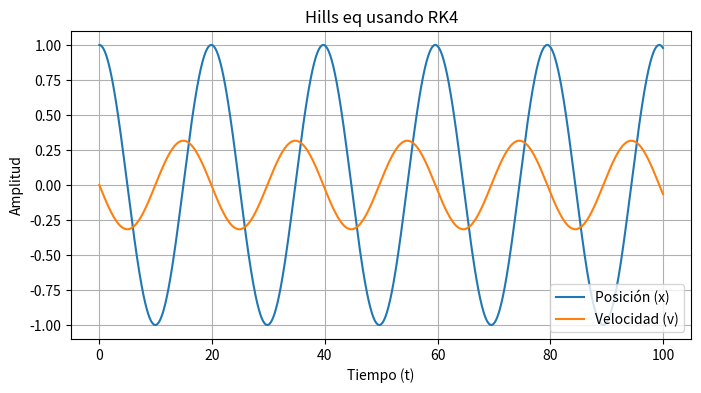

Python code for this plot: (Note: this script raises an exception after producing the figure.)
import numpy as np 
import matplotlib.pyplot as plt

#Condiciones inicales 
x0 = 1 # pos inicial
dxds = 0 # ángulo/vel inicial 
y0 = np.array([x0,dxds]) # estado inicial del sistema 

ds = .1 # metros
s_end = 100 # metros 
s_vector = np.arange(0,s_end+ds, ds)

# Para distintas func k(s) creamos los vectores evaluados en s (?s_Vector')
kvector1 = s_vector # Es el caso k(s) = s
kvector2 = np.cos(s_vector) # Es j(S)= cos(s)
kvector3 = np.sqrt(3)* np.cos(np.sqrt(2)/100* s_vector)/100 #k(s)= r(3)*cos(r(2)*s)


# Resolviendo hills con rk4

def solvehills(y0,k_vector,ds,s_end):
    N = len(k_vector)
    y = np.zeros((2,N))

    y[:,0] = y0 #Metemos las c.i (estado ini, pos y vel/ang iniciales) en la primera columna de la matriz de estados[la primerra columna de la matriz de estados corresponde al estado inicial (y(s=0))]
    for i in range(N-1):
        #Extraemos el es tado act. 'i',columna i de la matriz de stados
        xi = y[0,i]
        vi = y[1,i]

        k_i = k_vector[i]
        k_im1 = k_vector[i+1]

        #cÁLCULO DEL PTO MEDIO (INTERPOLANDO)
        k_medio = (k_i + k_im1) / 2

        #PENDIENTES
        #K1
        k1_x = vi
        k1_v = -k_i* xi

        #K2
        #H acemos una primera estimaci´pn del pto medio
        x_mid1 = xi + 0.5*ds*k1_x
        v_mid1 = vi + 0.5*ds*k1_v
        # se calcula k2
        k2_x = v_mid1
        k2_v  = -k_medio*x_mid1

        #k3 
        # estimamos pto emdio, esta vez con K2
        x_mid2 = xi + 0.5*ds*k2_x
        v_mid2 = vi + 0.5*ds* k2_v
        k3_x = v_mid2
        k3_v= -k_medio* x_mid2

        # K4 
        x_end = xi + ds*k3_x
        v_end = vi + ds*k3_v
        k4_x = v_end
        k4_v = -k_im1 *x_end
        
        #Avance del estado con cuadratura RK4
        y[0,i+1] = xi + (ds/6)* (k1_x+ 2*k2_x + 2*k3_x + k4_x)
        y[1,i+1] = vi + (ds/6)* (k1_v +2*k2_v +2*k3_v + k4_v)
    
    return y

#se llama a la función solvehills
y1 = solvehills(y0,kvector1,ds,s_end)
y2 = solvehills(y0,kvector2,ds,s_end)
y3 = solvehills(y0,kvector3,ds,s_end)
y4 = solvehills(y0, kvector3*0 + .1 ,ds,s_end)


plt.figure(figsize=(8, 4))
plt.plot(s_vector, y4[0, :], label='Posición (x)')
plt.plot(s_vector, y4[1, :], label='Velocidad (v)')
plt.title("Hills eq usando RK4")
plt.xlabel("Tiempo (t)")
plt.ylabel("Amplitud")
plt.legend()
plt.grid(True)
plt.show()

#Espacio de fases
plt.figure(figsize=(6, 6))
plt.plot(y5[0,:], y5[1, :]) # representamos pos vs vel
plt.title("Diagrama de Fases de Hills")
plt.xlabel("Posición (x)")
plt.ylabel("Velocidad (v)")
plt.grid(True)
plt.show()

# # Esstabilidad numérica RK
# #Comparando respecto a iteración anterior(Desviación)
# h_step_values = ds / np.array([1,2,4,8,16])
# desv = []

# h_anterior = 2*ds
# s_vector_anterior = np.arange(0, s_end + h_anterior, h_anterior)
# k_vector_anterior = np.sqrt(3) * np.cos(np.sqrt(2)/100 * s_vector_anterior)/100

# # kvector3 = np.sqrt(3)* np.cos(np.sqrt(2)/100* s_vector)/100 #k(s)= r(3)*cos(r(2)*s)
    

# y_anterior = solvehills( y0, k_vector_anterior, h_anterior, s_end)

# #nos quedamos con todas las columnas de la fila1(la de posiciones)
# x_iteracion_anterior = y_anterior[0,:] 


# for h in h_step_values:
#     s_vector_actual = np.arange(0, s_end + h, h)
#     k_vector_actual = np.sqrt(3) * np.cos(np.sqrt(2)/100 * s_vector_actual)/100

    
#     y_actual = solvehills( y0,k_vector_actual,h , s_end)
#     x_actual = y_actual[0,:]
    
#     #nos quedamos con los nodos pares para poder calcular luego las desviaciones
#     # se resulve con esto la resta de vectores de distinto tamaño
#     x_actualsamesize= x_actual[:: 2] # Otra opciión es np.,interp(svectoractual, svectoranterior, x_actual )
    


#     #Desviación relativa(es la distancia euclidea normalziada)
    
#     error_absoluto = np.linalg.norm(x_actualsamesize - x_iteracion_anterior)
#     desv_rela= error_absoluto/ np.linalg.norm( x_iteracion_anterior )
    
#     desv.append(desv_rela)

#     x_iteracion_anterior = x_actual
# print(desv)
# # wE visualiza el error

# plt.figure(figsize=(8,4))
# plt.plot(h_step_values, desv, marker='o', color='purple',linewidth = 2)


# plt.gca().invert_xaxis() #invierte el ejex para que la gráfica avanze a medida qye h decrec3


# plt.yscale('log', base= 10)

# plt.title("Convergenicia rk4")
# plt.xlabel("tamaño del paso $h$ (mm)")
# plt.ylabel('desv relativa')
# plt.grid(True, which = "both", ls= "--", alpha =0.5)
# plt.show()
